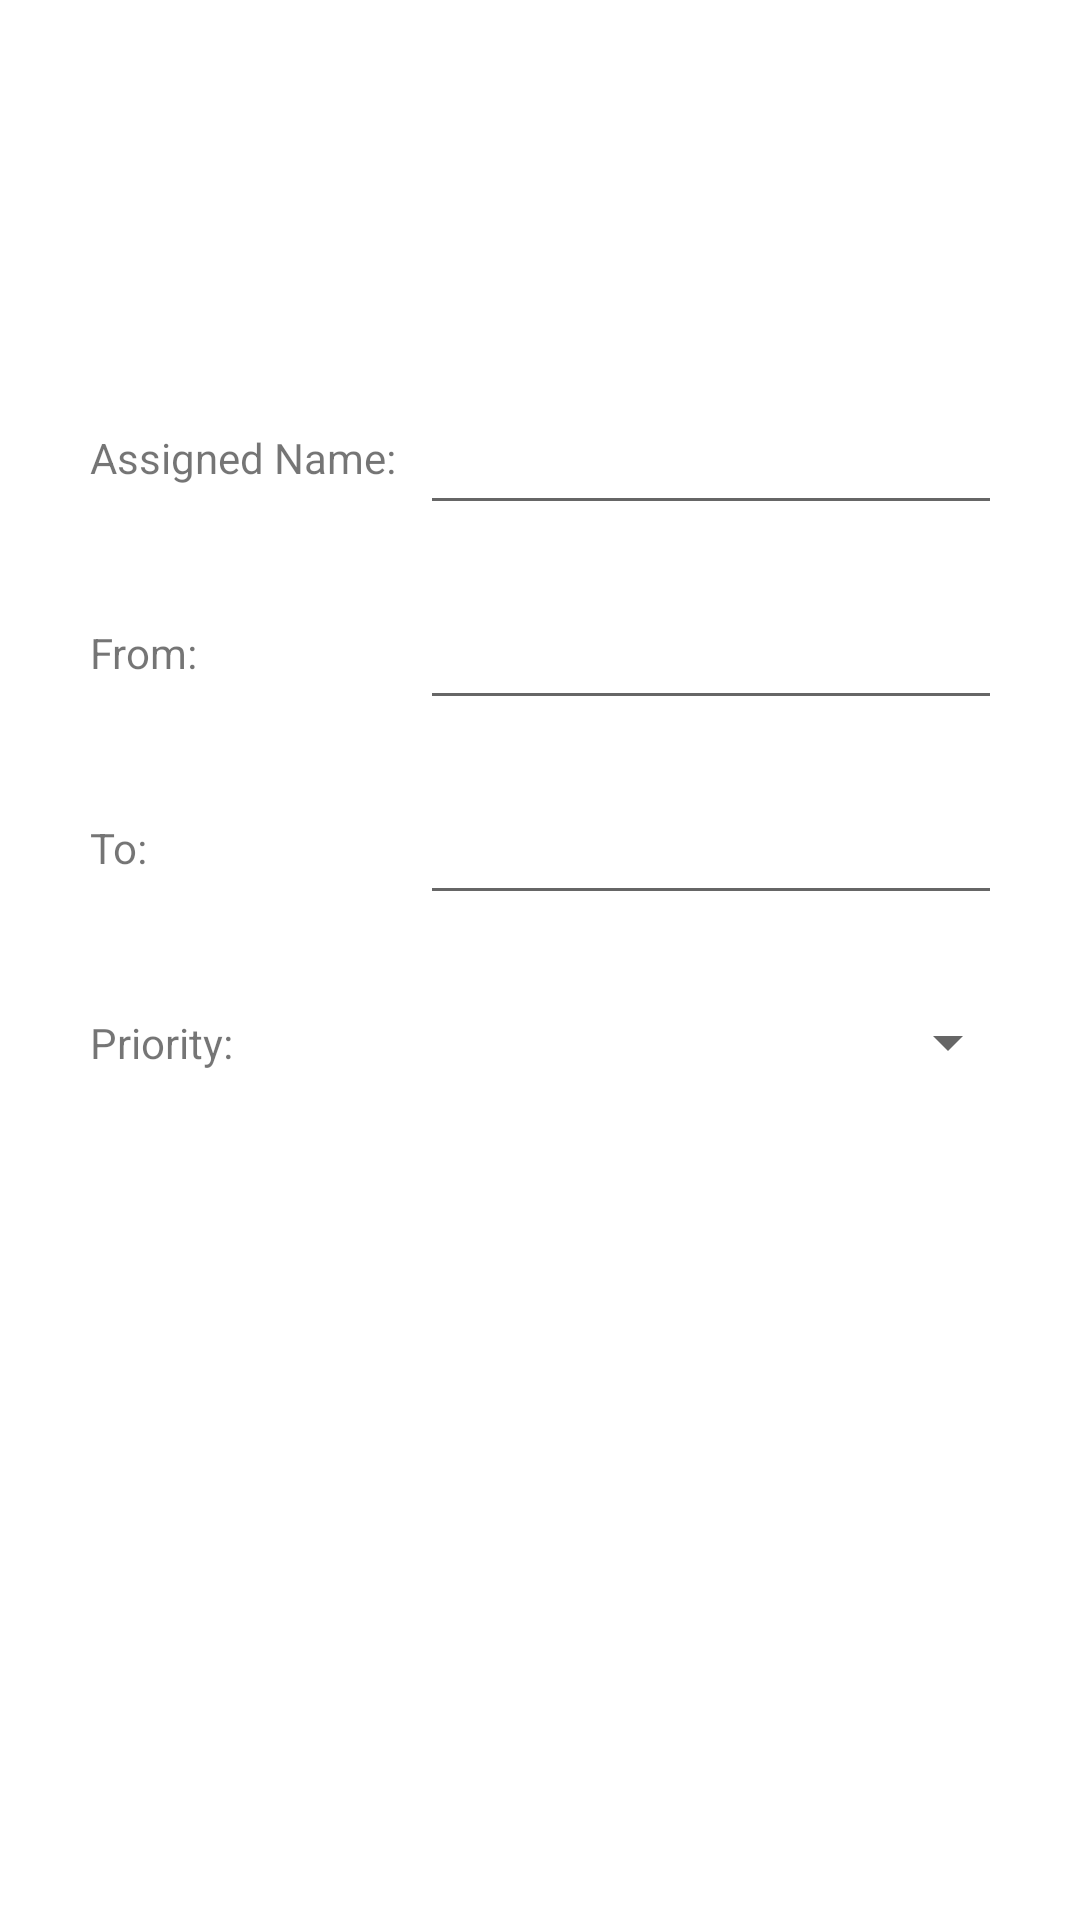

Android layout source for this screen:
<!-- AndroidManifest.xml: application theme Theme.Guren -->
<!-- res/layout/activity_add_task.xml -->
<?xml version="1.0" encoding="utf-8"?>
<androidx.constraintlayout.widget.ConstraintLayout
    xmlns:android="http://schemas.android.com/apk/res/android"
    xmlns:app="http://schemas.android.com/apk/res-auto"
    xmlns:tools="http://schemas.android.com/tools"
    android:layout_width="match_parent"
    android:layout_height="match_parent"
    tools:context="UI.Task.AddTask"

    android:paddingTop="100dp"
>
    <androidx.constraintlayout.widget.ConstraintLayout
        android:id="@+id/task_adding_form"

        android:layout_width="match_parent"
        android:layout_height="wrap_content"
        android:padding="20dp"

        app:layout_constraintTop_toTopOf="parent"
        app:layout_constraintStart_toStartOf="parent"

    >
        <androidx.constraintlayout.widget.ConstraintLayout
            android:id="@+id/assigned_name"
            android:layout_width="match_parent"
            android:layout_height="wrap_content"
            android:padding="10dp"

            app:layout_constraintStart_toStartOf="parent"
            app:layout_constraintTop_toTopOf="parent"
        >
            <TextView
                android:id="@+id/assigned_name_label"
                android:layout_width="120dp"
                android:layout_height="45dp"
                android:gravity="fill_vertical"
                android:text="Assigned Name: "

                app:layout_constraintStart_toStartOf="parent"
                app:layout_constraintTop_toTopOf="parent"
            />

            <EditText
                android:id="@+id/assigned_name_value"
                android:layout_width="200dp"
                android:layout_height="45dp"
                android:singleLine="true"

                app:layout_constraintTop_toTopOf="parent"
                app:layout_constraintStart_toEndOf="@id/assigned_name_label"
                app:layout_constraintEnd_toEndOf="parent"
            />

        </androidx.constraintlayout.widget.ConstraintLayout>

        <androidx.constraintlayout.widget.ConstraintLayout
            android:id="@+id/task_from"
            android:layout_height="wrap_content"
            android:layout_width="match_parent"
            android:padding="10dp"

            app:layout_constraintStart_toStartOf="parent"
            app:layout_constraintTop_toBottomOf="@id/assigned_name"
        >
            <TextView
                android:id="@+id/task_from_label"
                android:layout_width="120dp"
                android:layout_height="45dp"
                android:gravity="fill_vertical"
                android:text="From: "

                app:layout_constraintStart_toStartOf="parent"
                app:layout_constraintTop_toTopOf="parent"
            />


            <EditText
                android:id="@+id/task_from_value"
                android:layout_width="200dp"
                android:layout_height="45dp"

                app:layout_constraintTop_toTopOf="parent"
                app:layout_constraintStart_toEndOf="@+id/task_from_label"
                app:layout_constraintEnd_toEndOf="parent"
            />
        </androidx.constraintlayout.widget.ConstraintLayout>

        <androidx.constraintlayout.widget.ConstraintLayout
            android:id="@+id/task_to"
            android:layout_height="wrap_content"
            android:layout_width="match_parent"
            android:padding="10dp"

            app:layout_constraintStart_toStartOf="parent"
            app:layout_constraintTop_toBottomOf="@id/task_from"
            >
            <TextView
                android:id="@+id/task_to_label"
                android:layout_width="120dp"
                android:layout_height="45dp"
                android:gravity="fill_vertical"
                android:text="To: "

                app:layout_constraintStart_toStartOf="parent"
                app:layout_constraintTop_toTopOf="parent"
                />


            <EditText
                android:id="@+id/task_to_value"
                android:layout_width="200dp"
                android:layout_height="45dp"

                app:layout_constraintTop_toTopOf="parent"
                app:layout_constraintStart_toEndOf="@+id/task_to_label"
                app:layout_constraintEnd_toEndOf="parent"
                />
        </androidx.constraintlayout.widget.ConstraintLayout>

        <androidx.constraintlayout.widget.ConstraintLayout
            android:id="@+id/task_priority"
            android:layout_height="wrap_content"
            android:layout_width="match_parent"
            android:padding="10dp"

            app:layout_constraintStart_toStartOf="parent"
            app:layout_constraintTop_toBottomOf="@id/task_to"
            >
            <TextView
                android:id="@+id/task_priority_label"
                android:layout_width="120dp"
                android:layout_height="45dp"
                android:gravity="fill_vertical"
                android:text="Priority: "

                app:layout_constraintStart_toStartOf="parent"
                app:layout_constraintTop_toTopOf="parent"
            />

            <Spinner
                android:id="@+id/task_priority_value"
                android:layout_width="200dp"
                android:layout_height="45dp"

                app:layout_constraintTop_toTopOf="parent"
                app:layout_constraintStart_toEndOf="@+id/task_priority_label"
                app:layout_constraintEnd_toEndOf="parent"
            />



        </androidx.constraintlayout.widget.ConstraintLayout>

    </androidx.constraintlayout.widget.ConstraintLayout>

</androidx.constraintlayout.widget.ConstraintLayout>
<!-- resources referenced by this layout -->
<resources>
  <style name="Theme.Guren" parent="Theme.MaterialComponents.DayNight.DarkActionBar">
          
          <item name="colorPrimary">@color/purple_500</item>
          <item name="colorPrimaryVariant">@color/purple_700</item>
          <item name="colorOnPrimary">@color/white</item>
          
          <item name="colorSecondary">@color/teal_200</item>
          <item name="colorSecondaryVariant">@color/teal_700</item>
          <item name="colorOnSecondary">@color/black</item>
          
          <item name="android:statusBarColor" tools:targetApi="l">?attr/colorPrimaryVariant</item>
          
      </style>
  <!-- not gathered from this repository: default colours our renderer supplied (Android Studio template values) -->
  <color name="purple_500">#FF6200EE</color>
  <color name="purple_700">#FF3700B3</color>
  <color name="teal_200">#FF03DAC5</color>
  <color name="teal_700">#FF018786</color>
  <color name="black">#FF000000</color>
  <color name="white">#FFFFFFFF</color>
</resources>
